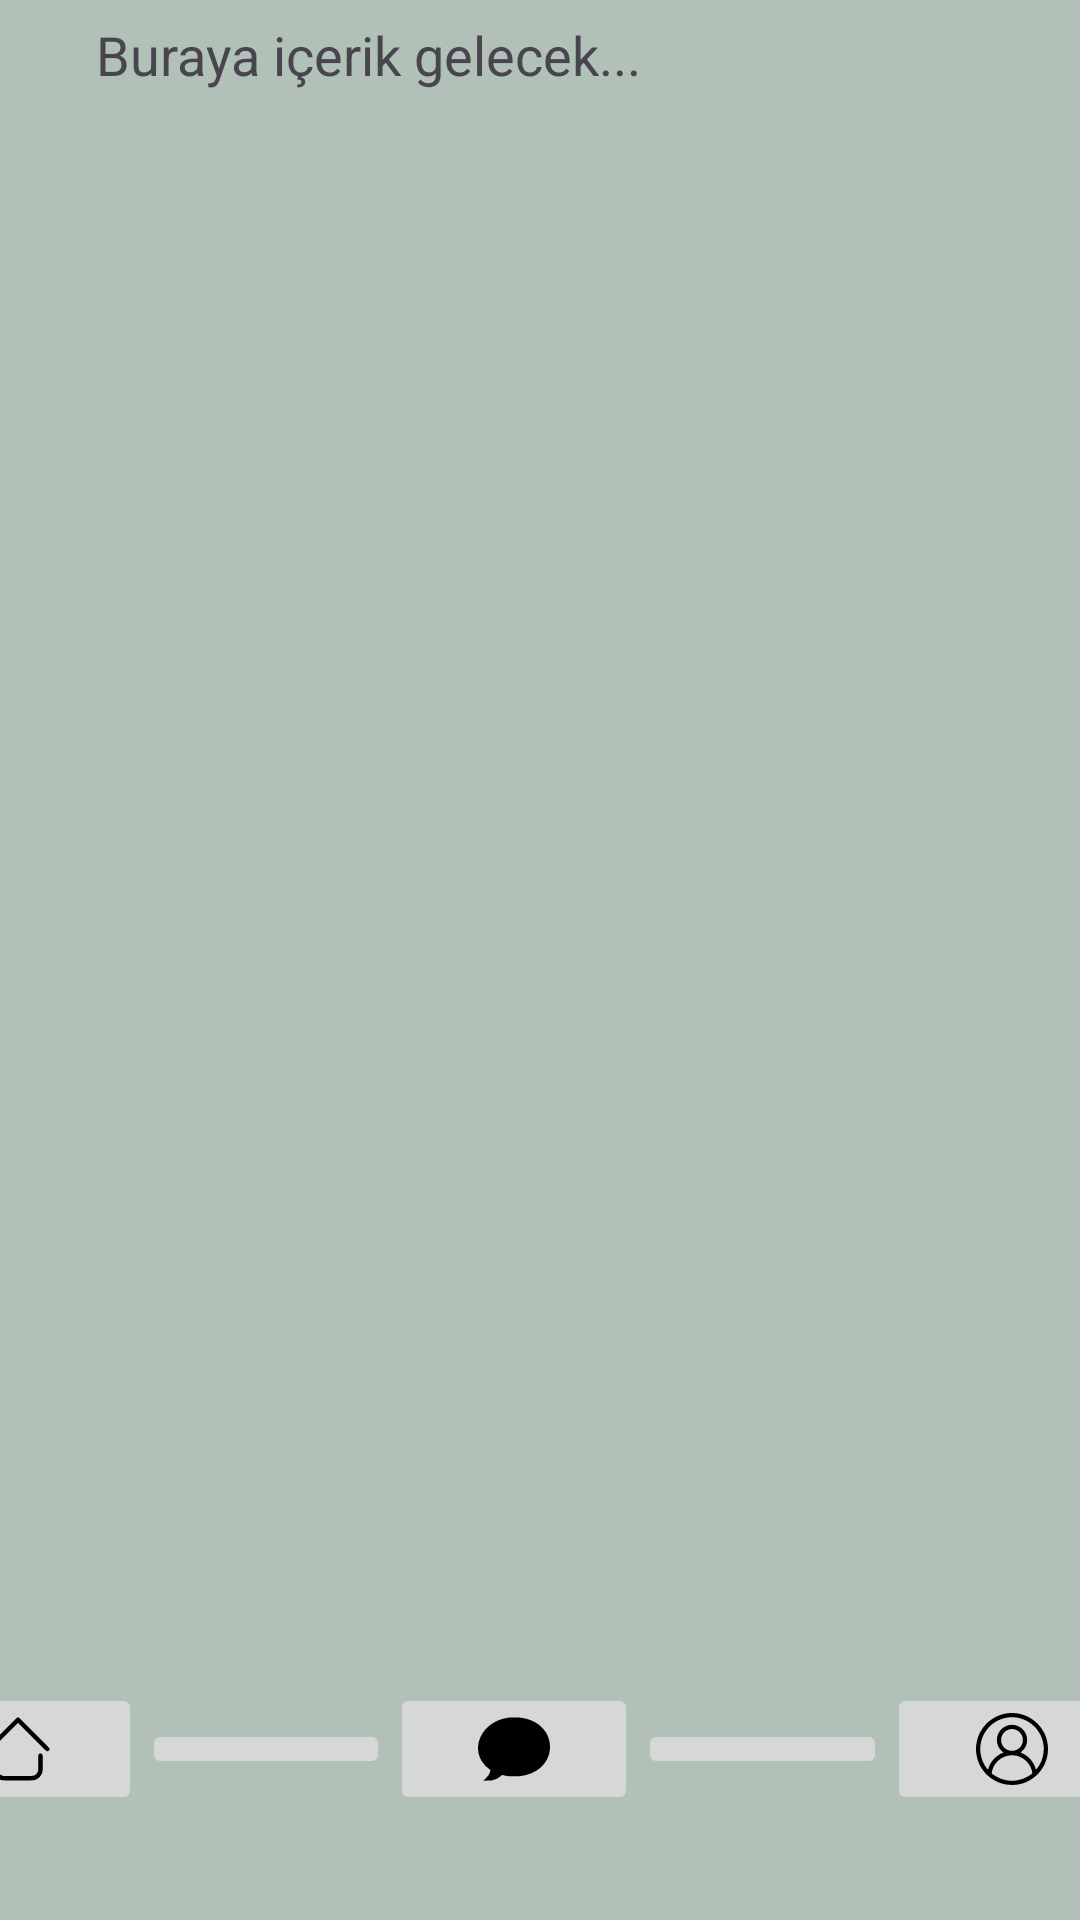

Produce the Android XML layout that renders to this screen, including the resource entries it uses.
<!-- AndroidManifest.xml: application theme Theme.MobilApp -->
<!-- res/layout/bildirim_menu.xml -->
<?xml version="1.0" encoding="utf-8"?>
<androidx.constraintlayout.widget.ConstraintLayout xmlns:android="http://schemas.android.com/apk/res/android"
    xmlns:app="http://schemas.android.com/apk/res-auto"
    xmlns:tools="http://schemas.android.com/tools"
    android:id="@+id/main"
    android:layout_width="match_parent"
    android:layout_height="match_parent"
    android:background="#B1C1B7"
    tools:context=".MainActivity">

    <LinearLayout
        android:id="@+id/alt_butonlar_layout"
        android:layout_width="414dp"
        android:layout_height="50dp"
        android:layout_marginBottom="32dp"
        android:gravity="center"
        android:orientation="horizontal"
        app:layout_constraintBottom_toBottomOf="parent"
        app:layout_constraintEnd_toEndOf="parent"
        app:layout_constraintHorizontal_bias="0.666"
        app:layout_constraintStart_toStartOf="parent">

        <ImageButton
            android:id="@+id/anasayfa_buton"
            android:layout_width="0dp"
            android:layout_height="wrap_content"
            android:layout_weight="1"
            android:contentDescription="Ana Sayfa"
            android:src="@drawable/house" />

        <ImageButton
            android:id="@+id/arama_buton"
            android:layout_width="0dp"
            android:layout_height="wrap_content"
            android:layout_weight="1"
            android:contentDescription="Arama"
            android:src="@drawable/search" />

        <ImageButton
            android:id="@+id/mesajlar_buton"
            android:layout_width="0dp"
            android:layout_height="wrap_content"
            android:layout_weight="1"
            android:contentDescription="Mesajlar"
            android:src="@drawable/message" />

        <ImageButton
            android:id="@+id/bildirimler_buton"
            android:layout_width="0dp"
            android:layout_height="wrap_content"
            android:layout_weight="1"
            android:contentDescription="Bildirimler"
            android:src="@drawable/notifications" />

        <ImageButton
            android:id="@+id/profil_buton"
            android:layout_width="0dp"
            android:layout_height="wrap_content"
            android:layout_weight="1"
            android:contentDescription="Profil"
            android:src="@drawable/user" />

    </LinearLayout>

    <ScrollView
        android:id="@+id/scrollView2"
        android:layout_width="439dp"
        android:layout_height="566dp"
        android:layout_marginBottom="50dp"
        app:layout_constraintBottom_toTopOf="@+id/alt_butonlar_layout"
        app:layout_constraintTop_toBottomOf="@+id/space1"
        tools:ignore="MissingConstraints"
        tools:layout_editor_absoluteX="2dp">

        <LinearLayout
            android:layout_width="match_parent"
            android:layout_height="wrap_content"
            android:layout_marginStart="16dp"
            android:orientation="vertical"
            android:padding="16dp">

            <TextView
                android:layout_width="wrap_content"
                android:layout_height="wrap_content"
                android:text="Buraya içerik gelecek..."
                android:textSize="18sp" />

        </LinearLayout>
    </ScrollView>

    <Space
        android:id="@+id/space1"
        android:layout_width="441dp"
        android:layout_height="37dp"
        app:layout_constraintTop_toTopOf="parent"
        tools:ignore="MissingConstraints" />

</androidx.constraintlayout.widget.ConstraintLayout>
<!-- resources referenced by this layout -->
<resources>
  <!-- drawable house (drawable) -->
  <vector xmlns:android="http://schemas.android.com/apk/res/android" android:height="24dp" android:viewportHeight="512" android:viewportWidth="512" android:width="24dp">
        
      <path android:fillColor="#000000" android:pathData="M249.5,33.4c-1.6,0.8 -51,49.5 -109.7,108.3 -116,116.1 -109.1,108.6 -107.3,118 0.9,4.9 6.9,10.9 11.8,11.8 9.4,1.8 2.5,8.1 111.5,-100.8l100.2,-100.2 100.3,100.2c108.9,108.9 102,102.6 111.4,100.8 4.9,-0.9 10.9,-6.9 11.8,-11.8 1.8,-9.4 8.7,-1.9 -107.3,-118.1 -62.5,-62.5 -108,-107.4 -109.9,-108.2 -4,-1.7 -8.9,-1.7 -12.8,-0z" android:strokeColor="#00000000"/>
        
      <path android:fillColor="#000000" android:pathData="M89.5,289.4c-4.1,1.8 -8.3,6.9 -9,10.9 -0.3,1.8 -0.4,28.2 -0.2,58.7 0.4,62.4 0.1,59.8 8.2,76.5 7.8,16 20.5,28.6 36.9,36.5 16.7,8 7.7,7.5 130.6,7.5 123.6,-0 114,0.6 131.5,-8 20.6,-10.2 35.7,-28.5 42.2,-51.5 1.6,-6 1.8,-11.2 1.8,-64.2 0,-56.7 0,-57.7 -2.1,-60.4 -3.9,-5.3 -7.1,-6.9 -13.4,-6.9 -6.3,-0 -9.5,1.6 -13.4,6.9 -2,2.7 -2.1,4.1 -2.6,58.9 -0.5,54.4 -0.6,56.4 -2.6,61.9 -5.1,13.4 -15.8,24.1 -29.2,29.2 -5.7,2.1 -6.2,2.1 -108.7,2.4 -73.8,0.2 -104.7,-0 -109,-0.8 -6.9,-1.3 -16,-5.7 -21.6,-10.3 -5.2,-4.3 -11.6,-13.5 -14.2,-20.5 -2.1,-5.5 -2.2,-7.4 -2.7,-61.9 -0.5,-54.8 -0.6,-56.2 -2.6,-58.9 -1.1,-1.5 -3.2,-3.7 -4.6,-4.7 -3.3,-2.5 -11.3,-3.2 -15.3,-1.3z" android:strokeColor="#00000000"/>
      
  </vector>
  <!-- drawable message (drawable) -->
  <vector xmlns:android="http://schemas.android.com/apk/res/android" android:height="24dp" android:viewportHeight="512" android:viewportWidth="512" android:width="24dp">
        
      <path android:fillColor="#000000" android:pathData="M229.5,31.7c-2.2,0.2 -10.5,1.2 -18.3,2.3 -84.6,11.9 -156.6,61.6 -190.7,131.5 -34.2,69.9 -25.1,144.7 24.4,201.1 9.4,10.8 24.1,24 35.7,32.1 9.3,6.6 8.9,5.3 5.3,19.1 -2,7.7 -7.1,18.7 -12.2,26.2 -1.7,2.5 -10.3,11.8 -19.1,20.8l-16.1,16.4 28.5,-0.5c26.6,-0.4 29.2,-0.6 38.5,-3 23,-5.9 40.7,-15.3 59.2,-31.5l6.2,-5.4 15.3,3.1c29,5.8 37.5,6.6 71.3,6.6 24.5,-0 33.8,-0.4 44.5,-1.8 56,-7.6 102,-26.4 138,-56.5 70.3,-58.7 91.6,-154.5 52.5,-236 -19.8,-41.2 -55,-75.5 -100,-97.2 -29.2,-14.1 -61.5,-22.8 -98.8,-26.5 -13.5,-1.3 -52.3,-1.8 -64.2,-0.8z" android:strokeColor="#00000000"/>
      
  </vector>
  <!-- drawable user: vector/xml drawable (drawable, 2035 chars, omitted) -->
  <style name="Theme.MobilApp" parent="Base.Theme.MobilApp" />
  <style name="Base.Theme.MobilApp" parent="Theme.Material3.DayNight.NoActionBar">
          
          
      </style>
</resources>
